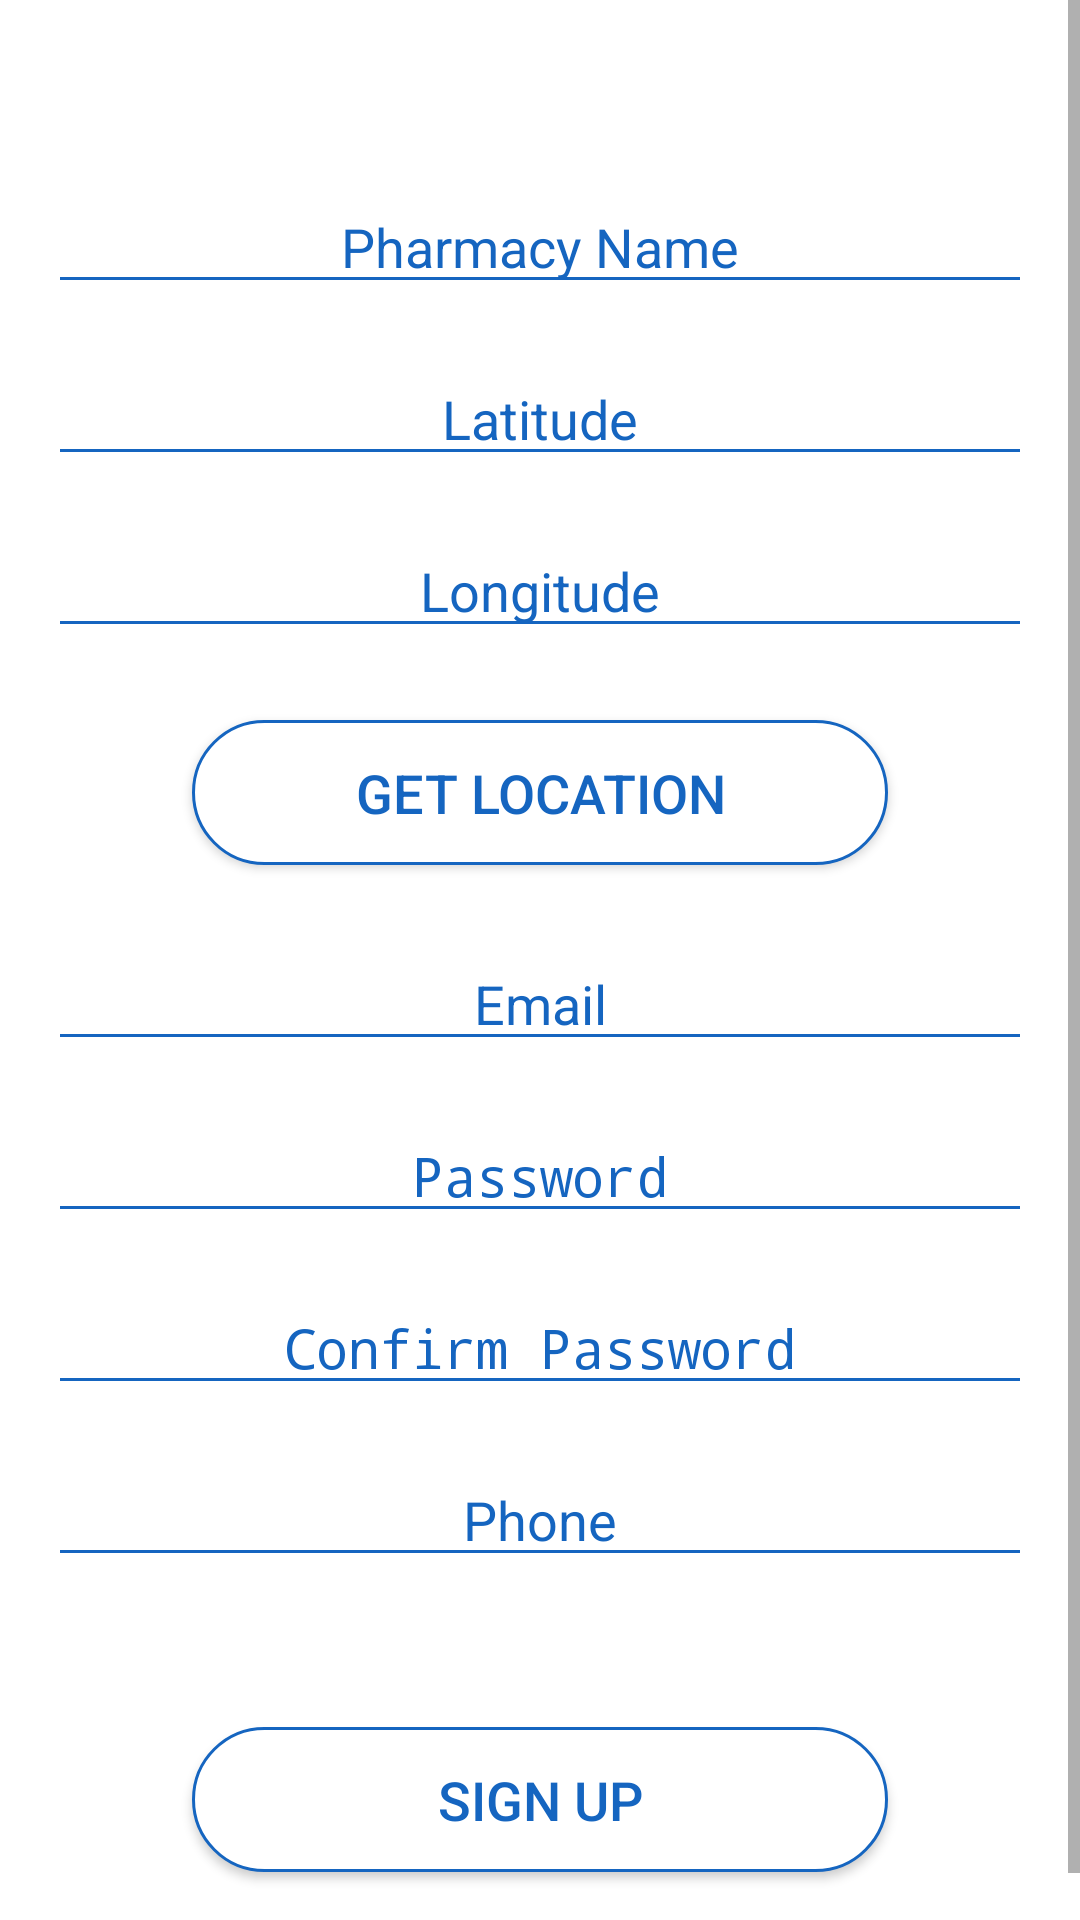

Android layout source for this screen:
<!-- AndroidManifest.xml: application theme AppTheme -->
<!-- res/layout/fragment_pharmacy_sing_up.xml -->
<?xml version="1.0" encoding="utf-8"?>
<ScrollView xmlns:android="http://schemas.android.com/apk/res/android"
    xmlns:app="http://schemas.android.com/apk/res-auto"
    xmlns:tools="http://schemas.android.com/tools"
    android:layout_width="match_parent"
    android:layout_height="match_parent"
    tools:context=".PharmacySingUPFragment">

    <android.support.constraint.ConstraintLayout
        android:layout_width="match_parent"
        android:layout_height="wrap_content"
        android:background="@android:color/background_light">

        <EditText
            android:id="@+id/ph_name"
            android:layout_width="0dp"
            android:layout_height="wrap_content"
            android:layout_marginStart="16dp"
            android:layout_marginTop="60dp"
            android:layout_marginEnd="16dp"
            android:backgroundTint="@color/colorPrimary"
            android:textColorHint="@color/colorPrimary"
            android:ems="10"
            android:gravity="center"
            android:hint="@string/pharmacy_name"
            android:inputType="textPersonName"
            app:layout_constraintEnd_toEndOf="parent"
            app:layout_constraintStart_toStartOf="parent"
            app:layout_constraintTop_toTopOf="parent" />

        <EditText
            android:id="@+id/ph_lat"
            android:layout_width="0dp"
            android:layout_height="wrap_content"
            android:layout_marginStart="16dp"
            android:layout_marginTop="16dp"
            android:layout_marginEnd="16dp"
            android:ems="10"
            android:gravity="center"
            android:backgroundTint="@color/colorPrimary"
            android:textColorHint="@color/colorPrimary"
            android:hint="@string/latitude"
            android:inputType="numberDecimal"
            app:layout_constraintEnd_toEndOf="parent"
            app:layout_constraintStart_toStartOf="parent"
            app:layout_constraintTop_toBottomOf="@+id/ph_name" />

        <EditText
            android:id="@+id/ph_lang"
            android:layout_width="0dp"
            android:layout_height="wrap_content"
            android:layout_marginStart="16dp"
            android:layout_marginTop="16dp"
            android:layout_marginEnd="16dp"
            android:backgroundTint="@color/colorPrimary"
            android:textColorHint="@color/colorPrimary"
            android:ems="10"
            android:gravity="center"
            android:hint="@string/longitude"
            android:inputType="numberDecimal"
            app:layout_constraintEnd_toEndOf="parent"
            app:layout_constraintHorizontal_bias="0.0"
            app:layout_constraintStart_toStartOf="parent"
            app:layout_constraintTop_toBottomOf="@+id/ph_lat" />

        <EditText
            android:id="@+id/ph_email"
            android:layout_width="0dp"
            android:layout_height="wrap_content"
            android:layout_marginStart="16dp"
            android:layout_marginTop="24dp"
            android:layout_marginEnd="16dp"
            android:ems="10"
            android:backgroundTint="@color/colorPrimary"
            android:textColorHint="@color/colorPrimary"
            android:gravity="center"
            android:hint="@string/prompt_email"
            android:inputType="textEmailAddress"
            app:layout_constraintEnd_toEndOf="parent"
            app:layout_constraintHorizontal_bias="0.0"
            app:layout_constraintStart_toStartOf="parent"
            app:layout_constraintTop_toBottomOf="@+id/ph_get_loc" />

        <EditText
            android:id="@+id/ph_password"
            android:layout_width="0dp"
            android:layout_height="wrap_content"
            android:layout_marginStart="16dp"
            android:layout_marginTop="16dp"
            android:layout_marginEnd="16dp"
            android:ems="10"
            android:backgroundTint="@color/colorPrimary"
            android:textColorHint="@color/colorPrimary"
            android:gravity="center"
            android:hint="@string/prompt_password"
            android:inputType="textPassword"
            app:layout_constraintEnd_toEndOf="parent"
            app:layout_constraintStart_toStartOf="parent"
            app:layout_constraintTop_toBottomOf="@+id/ph_email" />

        <EditText
            android:id="@+id/ph_confirm_password"
            android:layout_width="0dp"
            android:layout_height="wrap_content"
            android:layout_marginStart="16dp"
            android:layout_marginTop="16dp"
            android:layout_marginEnd="16dp"
            android:ems="10"
            android:backgroundTint="@color/colorPrimary"
            android:textColorHint="@color/colorPrimary"
            android:gravity="center"
            android:hint="@string/confirm_password"
            android:inputType="textPassword"
            app:layout_constraintEnd_toEndOf="parent"
            app:layout_constraintStart_toStartOf="parent"
            app:layout_constraintTop_toBottomOf="@+id/ph_password" />

        <EditText
            android:id="@+id/ph_phone"
            android:layout_width="0dp"
            android:layout_height="wrap_content"
            android:layout_marginStart="16dp"
            android:layout_marginTop="16dp"
            android:layout_marginEnd="16dp"
            android:ems="10"
            android:backgroundTint="@color/colorPrimary"
            android:textColorHint="@color/colorPrimary"
            android:gravity="center"
            android:hint="@string/phone"
            android:inputType="phone"
            app:layout_constraintEnd_toEndOf="parent"
            app:layout_constraintStart_toStartOf="parent"
            app:layout_constraintTop_toBottomOf="@+id/ph_confirm_password" />

        <Button
            android:id="@+id/ph_sing_up"
            android:layout_width="0dp"
            android:layout_height="wrap_content"
            android:layout_marginStart="64dp"
            android:layout_marginTop="50dp"
            android:layout_marginEnd="64dp"
            android:layout_marginBottom="32dp"
            android:background="@drawable/buttons_design"
            android:text="@string/action_sign_up"
            android:textColor="@color/colorPrimary"
            android:textSize="18sp"
            android:visibility="visible"
            app:layout_constraintBottom_toBottomOf="parent"
            app:layout_constraintEnd_toEndOf="parent"
            app:layout_constraintStart_toStartOf="parent"
            app:layout_constraintTop_toBottomOf="@+id/ph_phone" />

        <Button
            android:id="@+id/ph_get_loc"
            android:layout_width="0dp"
            android:layout_height="wrap_content"
            android:layout_marginStart="64dp"
            android:layout_marginTop="24dp"
            android:layout_marginEnd="64dp"
            android:background="@drawable/buttons_design"
            android:text="@string/get_location"
            android:textColor="@color/colorPrimary"
            android:textSize="18sp"
            app:layout_constraintEnd_toEndOf="parent"
            app:layout_constraintStart_toStartOf="parent"
            app:layout_constraintTop_toBottomOf="@+id/ph_lang" />

    </android.support.constraint.ConstraintLayout>
</ScrollView>
<!-- resources referenced by this layout -->
<resources>
  <color name="colorPrimary">#1565c0</color>
  <!-- drawable buttons_design (drawable) -->
  <?xml version="1.0" encoding="utf-8"?>
  <selector xmlns:android="http://schemas.android.com/apk/res/android">
  
      <item android:state_enabled="true">
          <shape android:shape="rectangle">
              <solid android:color="@android:color/background_light" />
              <stroke android:width="1dp" android:color="@color/colorPrimary" />
              <padding android:bottom="12dp" android:left="12dp" android:right="12dp" android:top="12dp" />
              <corners android:radius="800dp" />
          </shape>
      </item>
  
      <item android:state_enabled="false">
          <shape android:shape="rectangle">
              <solid android:color="@color/common_google_signin_btn_text_light_disabled" />
              <stroke android:width="1dp" android:color="@color/colorPrimaryDark" />
              <padding android:bottom="12dp" android:left="12dp" android:right="12dp" android:top="12dp" />
              <corners android:radius="800dp" />
          </shape>
      </item>
  
  </selector>
  <string name="action_sign_up">Sign up</string>
  <string name="confirm_password">Confirm Password</string>
  <string name="get_location">get Location</string>
  <string name="latitude">Latitude</string>
  <string name="longitude">Longitude</string>
  <string name="pharmacy_name">Pharmacy Name</string>
  <string name="phone">Phone</string>
  <string name="prompt_email">Email</string>
  <string name="prompt_password">Password</string>
  <style name="AppTheme" parent="Theme.AppCompat.Light.DarkActionBar">
          
          <item name="colorPrimary">@android:color/holo_blue_dark</item>
          <item name="colorPrimaryDark">@color/colorPrimaryDark</item>
          <item name="colorAccent">@color/colorAccent</item>
      </style>
  <color name="colorPrimaryDark">#003c8f</color>
  <color name="colorAccent">#5e92f3</color>
</resources>
